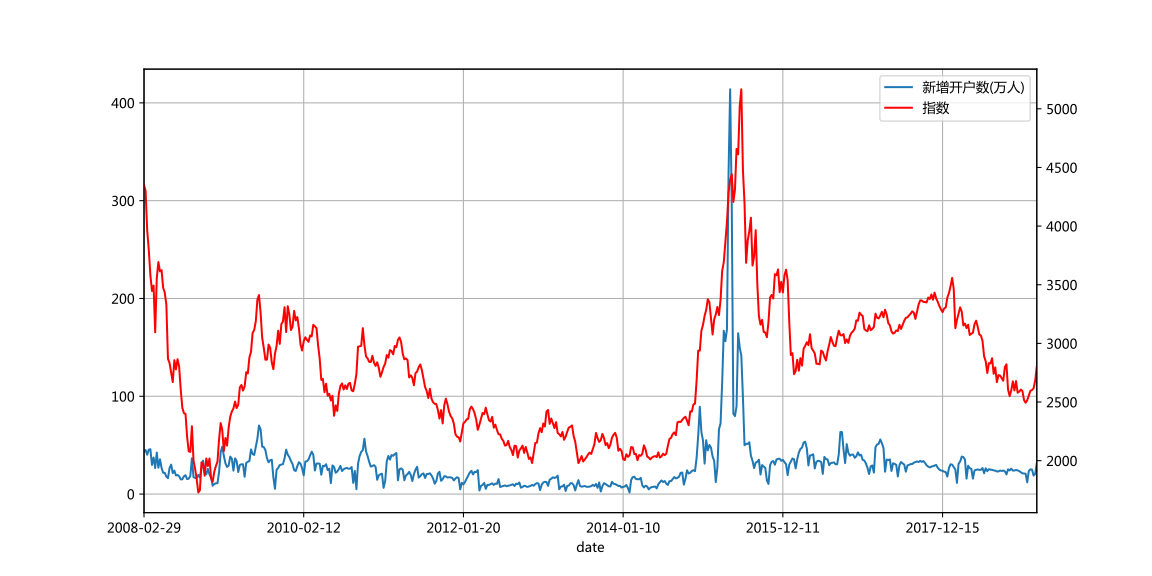

The file beside this chart, header and first rows:
date, sharesNewAccount, close
2019-02-22, 316100, 2804
2019-02-15, 206600, 2682
2019-02-01, 189100, 2618
2019-01-25, 249700, 2602
2019-01-18, 252600, 2596
2019-01-11, 236300, 2554
2019-01-04, 120000, 2515
2018-12-28, 208100, 2494
2018-12-21, 210400, 2516
2018-12-14, 212100, 2594
2018-12-07, 222800, 2606
2018-11-30, 235600, 2588
2018-11-23, 241600, 2579
2018-11-16, 245700, 2679
2018-11-09, 241100, 2599
2018-11-02, 239700, 2676
2018-10-26, 260000, 2599
2018-10-19, 241300, 2550
2018-10-12, 253000, 2607
2018-09-28, 200900, 2821
2018-09-21, 232399, 2797
2018-09-14, 240799, 2682
2018-09-07, 235799, 2702
2018-08-31, 240600, 2725
2018-08-24, 231200, 2729
2018-08-17, 230400, 2669
2018-08-10, 239600, 2795
2018-08-03, 242200, 2740
2018-07-27, 247100, 2874
2018-07-20, 249100, 2829
2018-07-13, 254500, 2831
2018-07-06, 234000, 2747
2018-06-29, 263000, 2847
2018-06-22, 213200, 2890
2018-06-15, 266500, 3022
2018-06-08, 246900, 3067
2018-06-01, 247100, 3075
2018-05-25, 251600, 3141
2018-05-18, 246100, 3193
2018-05-11, 241800, 3163
2018-05-04, 157600, 3091
2018-04-27, 258200, 3082
2018-04-20, 263700, 3072
2018-04-13, 289200, 3159
2018-04-04, 157800, 3131
2018-03-30, 354500, 3169
2018-03-23, 378200, 3153
2018-03-16, 383000, 3270
2018-03-09, 333100, 3307
2018-03-02, 307700, 3255
2018-02-14, 114100, 3199
2018-02-09, 250200, 3130
2018-02-02, 274700, 3462
2018-01-26, 300700, 3558
2018-01-19, 304100, 3488
2018-01-12, 266400, 3429
2018-01-05, 178400, 3392
2017-12-29, 224200, 3307
2017-12-22, 228700, 3297
2017-12-15, 238000, 3266
... 500 more rows
